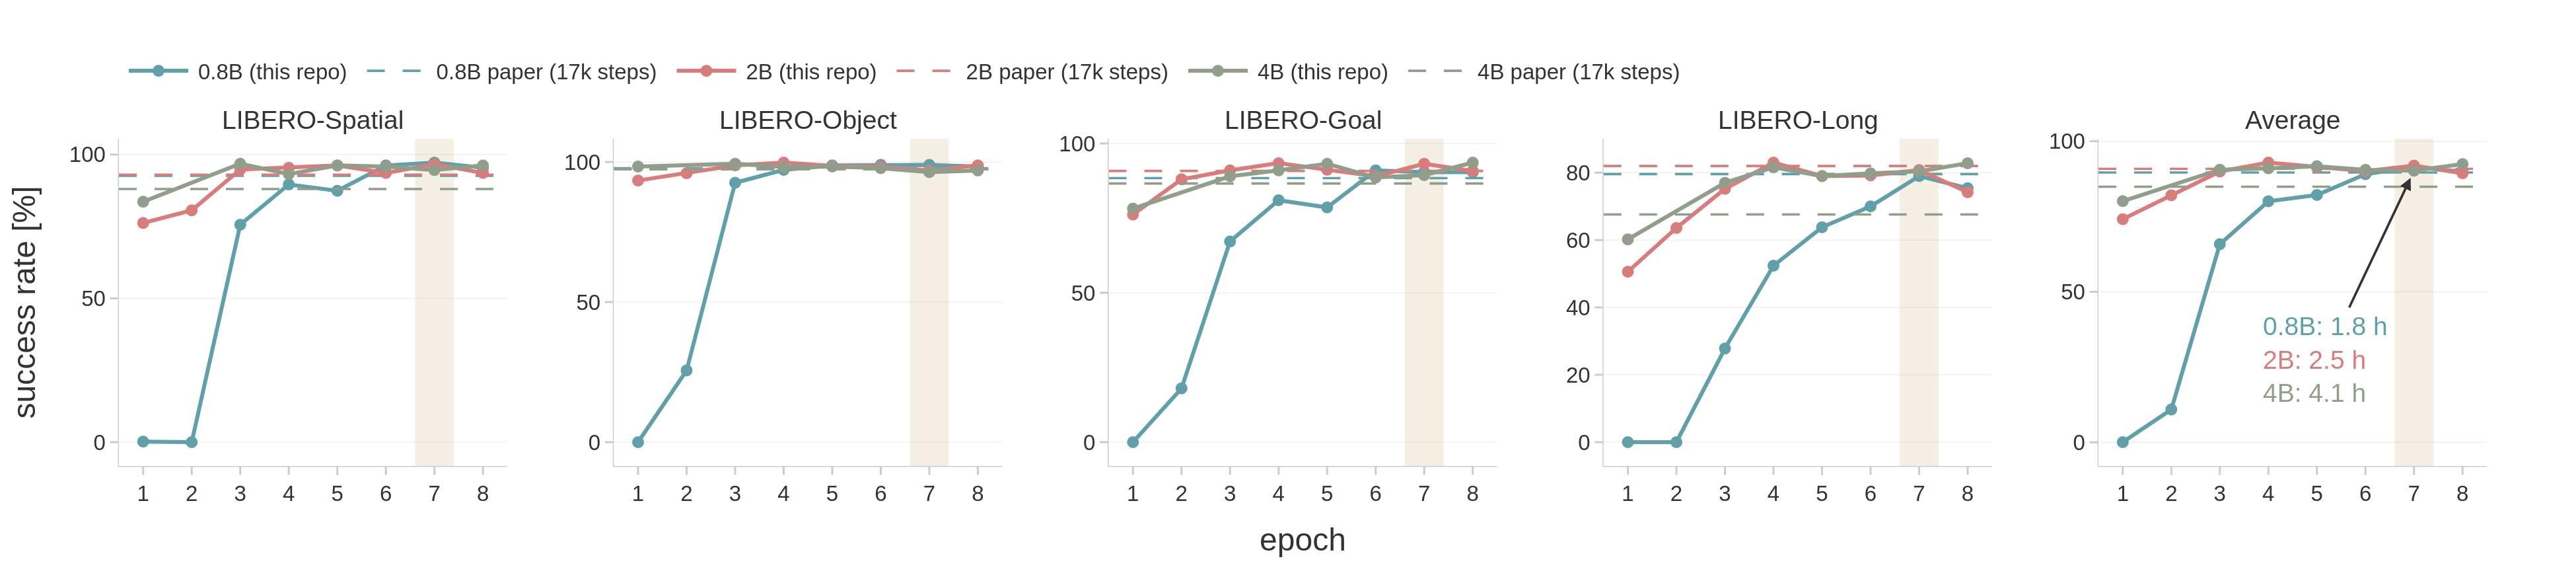

The data file committed next to this chart (first rows):
model, epoch, steps, train_hours, suite, success_rate
CLAP-0.8B, 1, 2136, 0.29, libero_spatial, 0.2
CLAP-0.8B, 1, 2136, 0.29, libero_object, 0.0
CLAP-0.8B, 1, 2136, 0.29, libero_goal, 0.0
CLAP-0.8B, 1, 2136, 0.29, libero_10, 0.0
CLAP-0.8B, 2, 4272, 0.53, libero_spatial, 0.0
CLAP-0.8B, 2, 4272, 0.53, libero_object, 25.6
CLAP-0.8B, 2, 4272, 0.53, libero_goal, 18.0
CLAP-0.8B, 2, 4272, 0.53, libero_10, 0.0
CLAP-0.8B, 3, 6408, 0.78, libero_spatial, 75.6
CLAP-0.8B, 3, 6408, 0.78, libero_object, 92.6
CLAP-0.8B, 3, 6408, 0.78, libero_goal, 67.2
CLAP-0.8B, 3, 6408, 0.78, libero_10, 27.8
CLAP-0.8B, 4, 8544, 1.03, libero_spatial, 89.6
CLAP-0.8B, 4, 8544, 1.03, libero_object, 97.2
CLAP-0.8B, 4, 8544, 1.03, libero_goal, 81.0
CLAP-0.8B, 4, 8544, 1.03, libero_10, 52.4
CLAP-0.8B, 5, 10680, 1.27, libero_spatial, 87.4
CLAP-0.8B, 5, 10680, 1.27, libero_object, 98.8
CLAP-0.8B, 5, 10680, 1.27, libero_goal, 78.6
CLAP-0.8B, 5, 10680, 1.27, libero_10, 63.8
CLAP-0.8B, 6, 12816, 1.52, libero_spatial, 96.2
CLAP-0.8B, 6, 12816, 1.52, libero_object, 99.0
CLAP-0.8B, 6, 12816, 1.52, libero_goal, 91.0
CLAP-0.8B, 6, 12816, 1.52, libero_10, 70.0
CLAP-0.8B, 7, 14952, 1.76, libero_spatial, 97.2
CLAP-0.8B, 7, 14952, 1.76, libero_object, 99.0
CLAP-0.8B, 7, 14952, 1.76, libero_goal, 90.4
CLAP-0.8B, 7, 14952, 1.76, libero_10, 79.0
CLAP-0.8B, 8, 17088, 2.01, libero_spatial, 95.4
CLAP-0.8B, 8, 17088, 2.01, libero_object, 98.4
CLAP-0.8B, 8, 17088, 2.01, libero_goal, 90.4
CLAP-0.8B, 8, 17088, 2.01, libero_10, 75.4
CLAP-2B, 1, 2136, 0.39, libero_spatial, 76.2
CLAP-2B, 1, 2136, 0.39, libero_object, 93.4
CLAP-2B, 1, 2136, 0.39, libero_goal, 76.2
CLAP-2B, 1, 2136, 0.39, libero_10, 50.6
CLAP-2B, 2, 4272, 0.74, libero_spatial, 80.6
CLAP-2B, 2, 4272, 0.74, libero_object, 96.0
CLAP-2B, 2, 4272, 0.74, libero_goal, 88.0
CLAP-2B, 2, 4272, 0.74, libero_10, 63.6
CLAP-2B, 3, 6408, 1.09, libero_spatial, 94.8
CLAP-2B, 3, 6408, 1.09, libero_object, 98.8
CLAP-2B, 3, 6408, 1.09, libero_goal, 91.0
CLAP-2B, 3, 6408, 1.09, libero_10, 75.2
CLAP-2B, 4, 8544, 1.44, libero_spatial, 95.4
CLAP-2B, 4, 8544, 1.44, libero_object, 99.8
CLAP-2B, 4, 8544, 1.44, libero_goal, 93.4
CLAP-2B, 4, 8544, 1.44, libero_10, 83.0
CLAP-2B, 5, 10680, 1.78, libero_spatial, 96.2
CLAP-2B, 5, 10680, 1.78, libero_object, 98.6
CLAP-2B, 5, 10680, 1.78, libero_goal, 91.2
CLAP-2B, 5, 10680, 1.78, libero_10, 79.0
CLAP-2B, 6, 12816, 2.13, libero_spatial, 93.6
CLAP-2B, 6, 12816, 2.13, libero_object, 98.4
CLAP-2B, 6, 12816, 2.13, libero_goal, 89.0
CLAP-2B, 6, 12816, 2.13, libero_10, 79.2
CLAP-2B, 7, 14952, 2.47, libero_spatial, 96.6
CLAP-2B, 7, 14952, 2.47, libero_object, 97.0
CLAP-2B, 7, 14952, 2.47, libero_goal, 93.2
CLAP-2B, 7, 14952, 2.47, libero_10, 80.8
... 40 more rows
